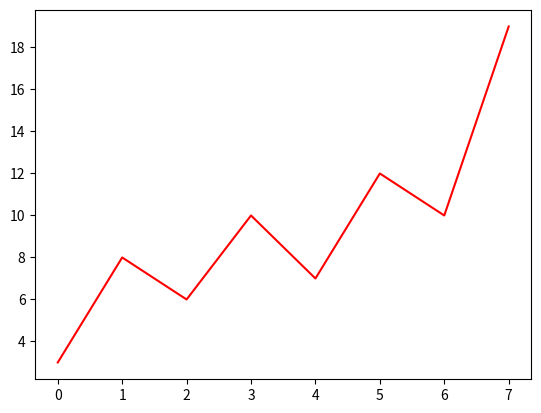

The matplotlib source for this figure:
import matplotlib.pyplot as plt
import numpy as np

ypoints = np.array([3, 8, 6, 10,7,12,10,19])

plt.plot(ypoints, c = 'red')
plt.show()